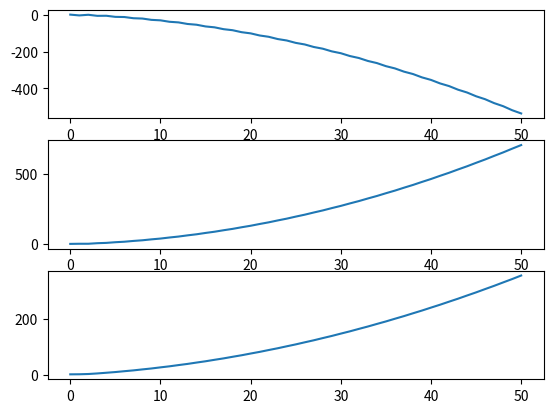

Python code for this plot:
import numpy as np
from matplotlib import pyplot as plt


class Espressione:
    def __init__(self, M1, M2, alpha):
        self.__alpha = alpha
        a = np.random.normal(size=(3,3), loc=alpha)
        b = np.random.normal(size=(3,3), loc=alpha)
        A = M1@a
        B = M2@b
        self.__A = A
        self.__B = B

    def stampa(self):
        print("Alpha\n", self.__alpha)
        print("A\n", self.__A)
        print("B\n", self.__B)

    def step(self,k):
        u = np.zeros(shape=(3,k))
        u[0,:] = np.arange(0,k)
        for j in range(0,k):
            u[1,j] = (j+1)**2
            u[2,j] = j%2
        return u

    def response(self,k,x):
        u = self.step(k)
        X = np.zeros((3, k+1))
        X[:,0] = x
        for i in range(0,k):
            X[:,i+1] = self.__A@X[:,i] + self.__B@u[:,i]

        return X

    def plot(self,k,x):
        X = self.response(k,x)
        fig, ax = plt.subplots(3)
        ax[0].plot(range(X.shape[1]),X[0,:])
        ax[1].plot(range(X.shape[1]),X[1,:])
        ax[2].plot(range(X.shape[1]),X[2,:])
        plt.show()

    def func(self, c):
        D = np.zeros(self.__A.shape)
        for i in range(0,self.__A.shape[0]):
            for j in range(0,self.__A.shape[1]):
                if i==j:
                    D[i,j] = self.__A[i,j] + self.__B[i,j]
        D[D>c]+=3
        print(D)

M1 = np.array([[-0.2, -0.1, -0.3],[0.1, 0., 0.2], [0., 0.1, 0.1]])
M2 = np.array([[-0., -0.1, -0.], [0.1, 0.1, 0.1], [0., 0.1, 0.2]])
x = np.array([[1., 1., 1.]])
alpha = 2
k = 50
e = Espressione(M1, M2, alpha)

print(e.response(k,x))
e.plot(k,x)
e.func(0.0)